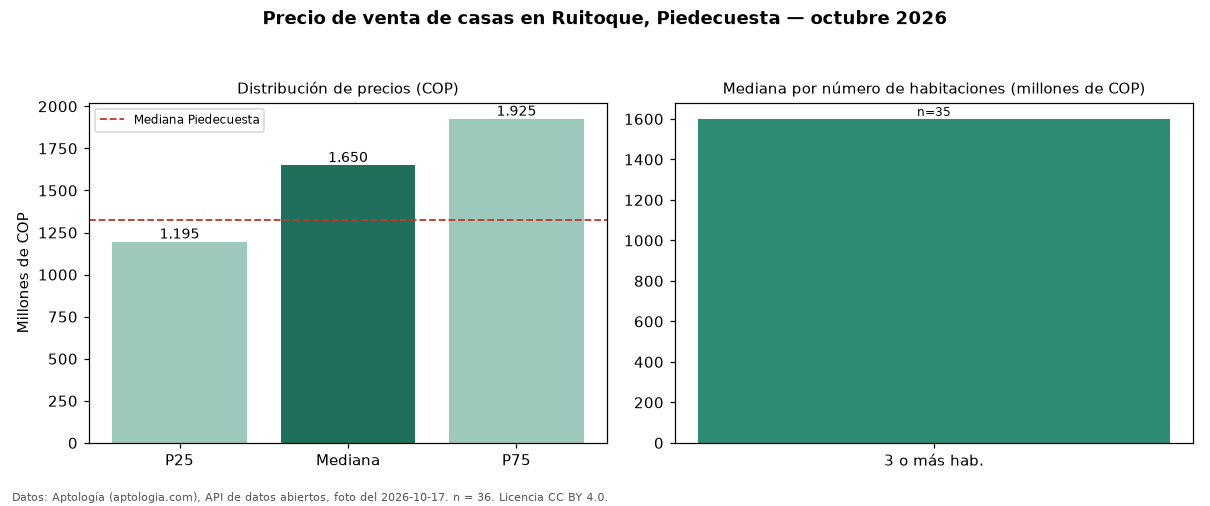

Values plotted in this chart, from the file beside it:
seccion, metrica, valor_cop, n
precio, p25, 1195000000, 36
precio, mediana, 1650000000, 36
precio, p75, 1925000000, 36
precio, minimo, 550000000, 36
precio, maximo, 4000000000, 36
parqueadero, avisos_con_parqueadero, 34, 36
parqueadero, mediana_con_parqueadero, 1675000000, 34
habitaciones, 3+, 1600000000, 35
ciudad, mediana_ciudad, 1325000000, 
fuente, fecha_foto, 2026-10-17, 
fuente, atribucion, https://www.aptologia.com/casas-en-venta…, 
